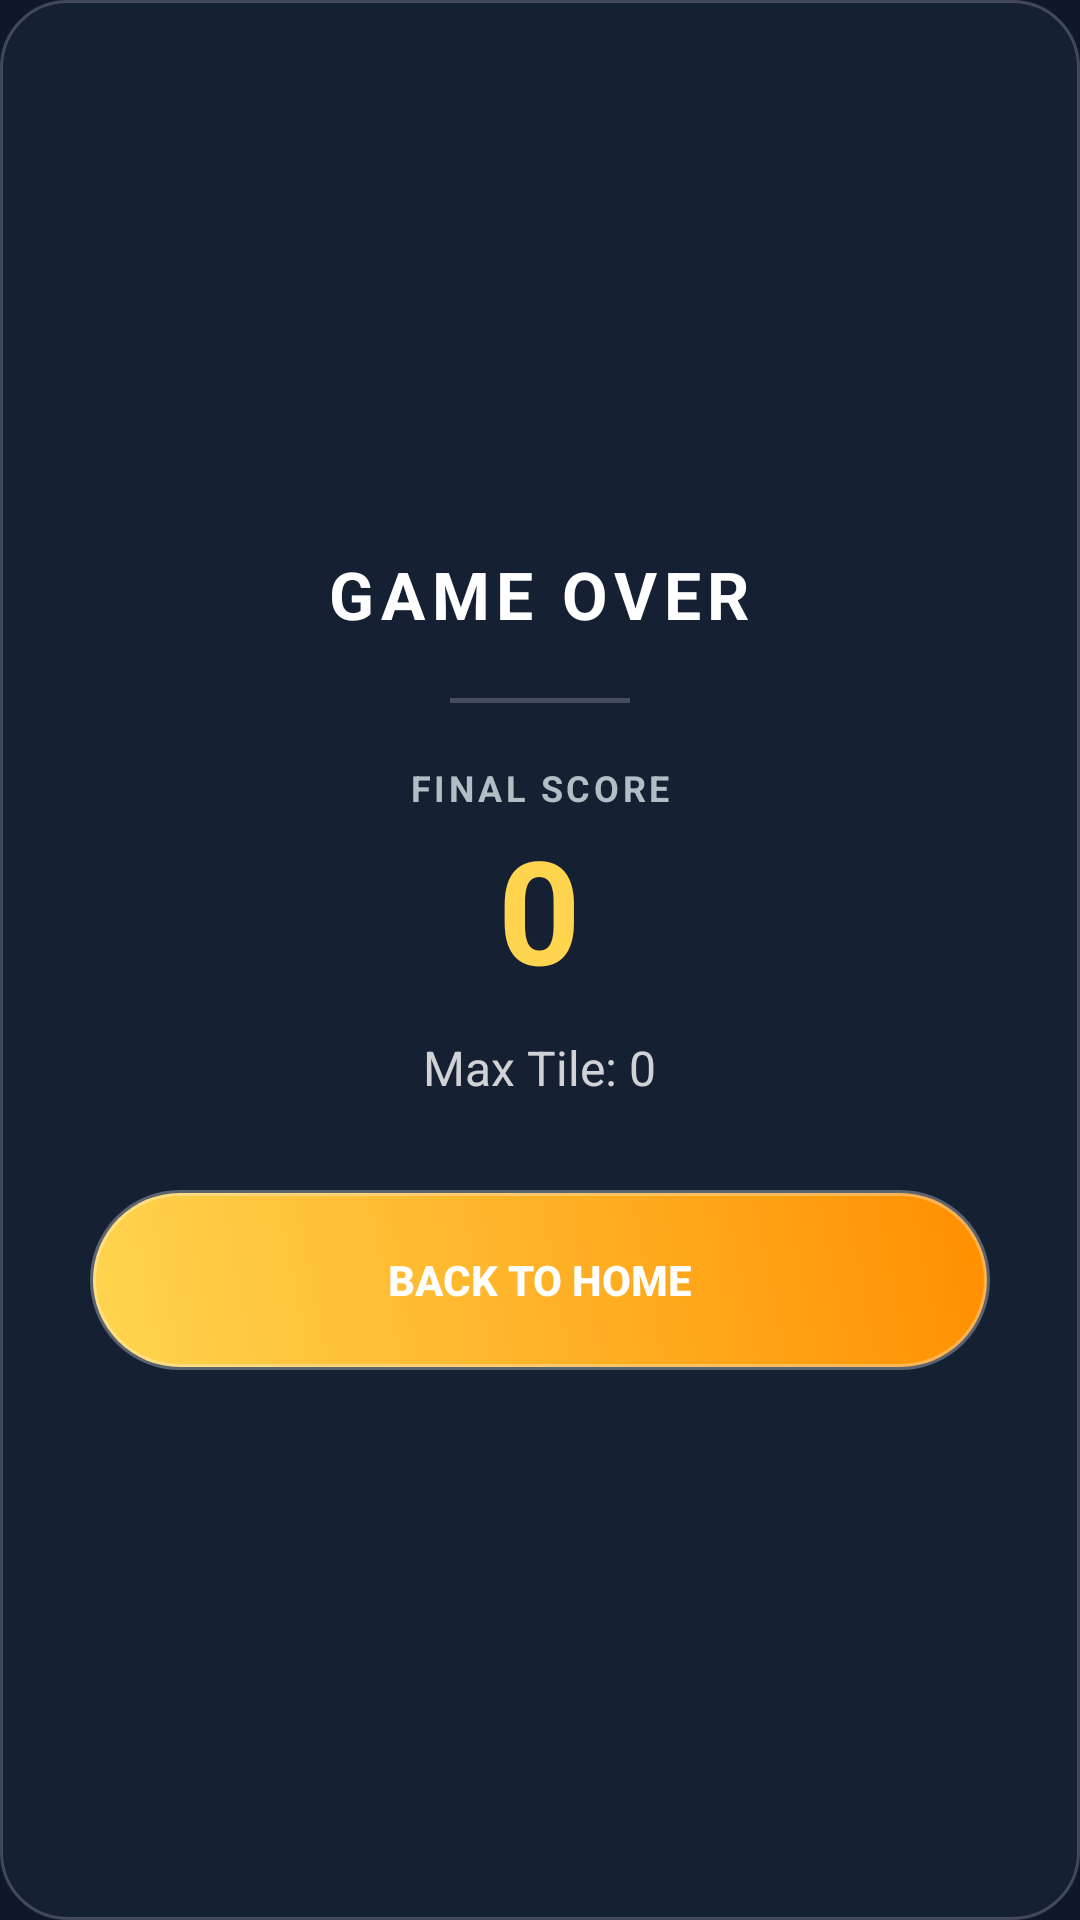

The Android layout XML behind this screen, and the referenced resources:
<!-- AndroidManifest.xml: application theme Theme.Get20 -->
<!-- res/layout/dialog_game_over.xml -->
<?xml version="1.0" encoding="utf-8"?>
<LinearLayout xmlns:android="http://schemas.android.com/apk/res/android"
    android:layout_width="320dp"
    android:layout_height="wrap_content"
    android:background="@drawable/stats_card"
    android:gravity="center"
    android:orientation="vertical"
    android:padding="30dp">

    <TextView
        android:id="@+id/dialogTitle"
        android:layout_width="wrap_content"
        android:layout_height="wrap_content"
        android:text="GAME OVER"
        android:textColor="#FFFFFF"
        android:textSize="22sp"
        android:textStyle="bold"
        android:letterSpacing="0.1"
        android:gravity="center" />

    <View
        android:layout_width="60dp"
        android:layout_height="1.5dp"
        android:background="#33FFFFFF"
        android:layout_marginVertical="20dp" />

    <TextView
        android:layout_width="wrap_content"
        android:layout_height="wrap_content"
        android:text="FINAL SCORE"
        android:textColor="#B0BEC5"
        android:textSize="12sp"
        android:textStyle="bold"
        android:letterSpacing="0.1" />

    <TextView
        android:id="@+id/finalScoreText"
        android:layout_width="wrap_content"
        android:layout_height="wrap_content"
        android:text="0"
        android:textColor="#FFD54F"
        android:textSize="48sp"
        android:textStyle="bold" />

    <TextView
        android:id="@+id/maxTileLabel"
        android:layout_width="wrap_content"
        android:layout_height="wrap_content"
        android:text="Max Tile: 0"
        android:textColor="#FFFFFF"
        android:textSize="16sp"
        android:alpha="0.8"
        android:layout_marginTop="10dp" />

    <androidx.appcompat.widget.AppCompatButton
        android:id="@+id/btnBackHome"
        android:layout_width="match_parent"
        android:layout_height="60dp"
        android:layout_marginTop="30dp"
        android:background="@drawable/btn_play_bg"
        android:text="BACK TO HOME"
        android:textColor="#FFFFFF"
        android:textStyle="bold"
        android:elevation="4dp" />

</LinearLayout>
<!-- resources referenced by this layout -->
<resources>
  <!-- drawable btn_play_bg (drawable) -->
  <?xml version="1.0" encoding="utf-8"?>
  <ripple xmlns:android="http://schemas.android.com/apk/res/android"
      android:color="#40FFFFFF">
      <item>
          <shape android:shape="rectangle">
              <gradient
                  android:startColor="#FFD54F"
                  android:endColor="#FF8F00"
                  android:angle="45"/>
              <corners android:radius="35dp" />
              <stroke
                  android:width="2dp"
                  android:color="#4DFFFFFF"/>
          </shape>
      </item>
  </ripple>
  <!-- drawable stats_card (drawable) -->
  <shape xmlns:android="http://schemas.android.com/apk/res/android">
      <solid android:color="#162033"/>
      <corners android:radius="22dp"/>
  
      <stroke
          android:width="1dp"
          android:color="#33FFFFFF"/>
  
      <padding
          android:left="28dp"
          android:right="28dp"
          android:top="22dp"
          android:bottom="22dp"/>
  </shape>
  <style name="Theme.Get20" parent="Theme.Material3.Dark.NoActionBar">
  
          
          <item name="colorPrimary">#FFC107</item>
          <item name="colorOnPrimary">#1A1A1A</item>
  
          
          <item name="colorSecondary">#FFD54F</item>
  
          
          <item name="android:colorBackground">#0F172A</item>
  
          
          <item name="android:statusBarColor">#0F172A</item>
  
      </style>
</resources>
